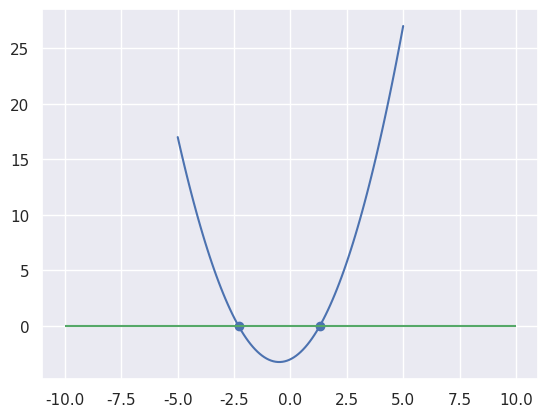

Write the Python code that produced this figure.
import math as m
import numpy as np
import matplotlib.pyplot as plt
try:
    # optional, just used for better default figure style
    import seaborn as sns
    sns.set()
except ImportError:
    sns = None


def quadratic_func(a, b, c, xs):
    return a * xs ** 2 + b * xs + c


def roots(a, b, c):
    disc = (b * b) - (4 * a * c)
    if disc > 0:
        r1 = (-b - m.sqrt(disc)) / (2 * a)
        r2 = (-b + m.sqrt(disc)) / (2 * a)
        return [r1, r2]
    elif disc == 0:
        return [-b / (2*a)]
    else:
        raise ValueError("no real root exist")


def main():
    a, b, c = 1, 1, -3
    xs = np.linspace(-5, 5, 100)
    ys = quadratic_func(a, b, c, xs)

    rs = roots(a, b, c)
    plt.plot(xs, ys)
    # plt.plot(xs, np.zeros_like(xs), 'r')
    plt.hlines(0, xmin=-10, xmax=10, color='g')
    plt.scatter(rs, np.zeros_like(rs))
    plt.show()


if __name__ == '__main__':
    main()
